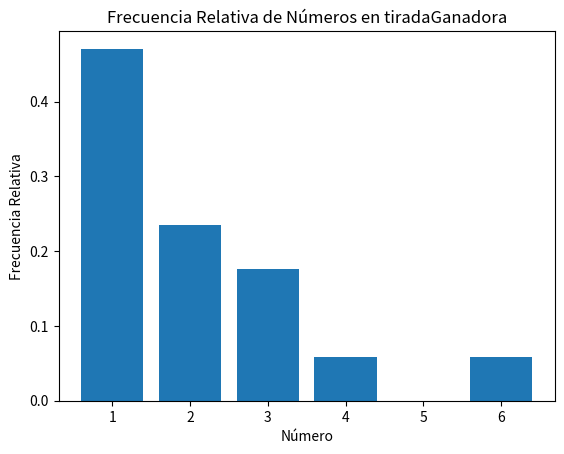
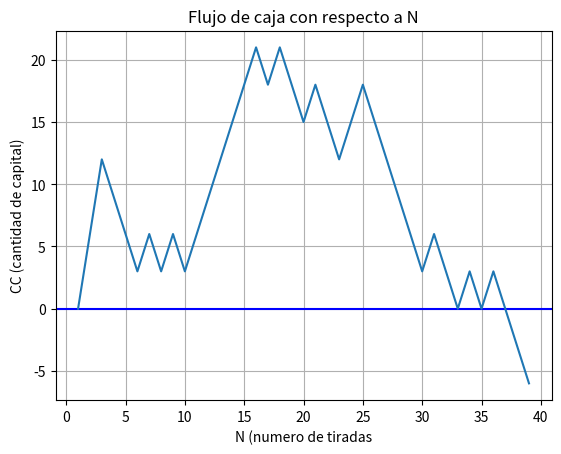

Recreate these plots in Python, in order.
import random 
import matplotlib.pyplot as plt
import sys 
import numpy as np

def tirarRuleta():
    return random.randint(0, 36) 



#METODO MARTINGALA
def MET_MARTINGALA(n, apuestaInicial, capitalInicial):
    print('Metodo Martingala')
    # n = 10 lo comente porque lo pase a funcion
    i=0
    tiradaGanadora = []
    flujoCaja = []
    # apuestaInicial = 5 lo comente porque lo pase a funcion
    #capitalInicial = 5
    flujoCaja.append(0)
    flujoApuestas = []
    flujoApuestas.append(0)
    while i <= n:
        apuesta = apuestaInicial
        perdido = 0
        apostado = 'p' #PAR
        paridad = 'i'
        tirada = 1
        while paridad != apostado: # and i!=n: (lo comente porque me queda en bucle infinito)
            i += 1 #acumulo un giro de ruleta
            valorGanador = tirarRuleta()
            flujoCaja.append(flujoCaja[-1] - apuesta) 
            flujoApuestas.append(-apuesta)
            if valorGanador == 0 :
                paridad = 'n'
            elif valorGanador % 2 == 0 :
                paridad = 'p'
            else: paridad = 'i'
            #evaluo si gano
            if paridad != apostado :
                perdido += apuesta
            #flujoCaja.append(flujoCaja[-1] - apuesta) #lo perdi. 
                apuesta *= 2
            #flujoCaja.append(flujoCaja[-1] - apuesta) #guardo lo que vuelvo a apostar. 
                tirada += 1
            else: 
                tiradaGanadora.append(tirada)  #Guardamos tirada ganaroda
                flujoCaja.append(flujoCaja[-1] + 2*apuesta)
                flujoApuestas.append(2*apuesta)

    #print('Ganaste en la: ', tirada)
    #print('Ganaste: $', apuesta - perdido)
    #print('Flujo Apuestas: ', flujoApuestas)
    print('Flujo de caja:', flujoCaja )
    print('Tirada ganadora:', tiradaGanadora)
    GRAF_FREC_RELATIVA(tiradaGanadora)
    GRAF_VARCAP(flujoCaja)


#Metodo D'Alembert
def MET_DALEMBERT(n, apuestaInicial):
    print('Metodo DAlembert')
    i=1
    tiradaGanadora = []
    flujoCaja = []
    apuesta = apuestaInicial
    flujoCaja.append(0)
    flujoApuestas = []
    flujoApuestas.append(0)

    while i<=n:
        apostado = 'p' #PAR
        paridad = 'i'
        tirada = 1
        while paridad != apostado and i<=n:
            i += 1 #acumulo un giro de ruleta
            valorGanador = tirarRuleta()
            if valorGanador == 0 :
                paridad = 'n'
            elif valorGanador % 2 == 0 :
                paridad = 'p'
            else: paridad = 'i'
            #evaluo si gano
            if paridad != apostado : #Perdida
                flujoCaja.append(flujoCaja[-1] - apuesta) 
                apuesta += 1
                tirada += 1
            else: 
                tiradaGanadora.append(tirada)  #Guardamos tirada ganadora
                flujoCaja.append(flujoCaja[-1] + apuesta) 
                if apuesta > 1:
                    apuesta -= 1
    print('Flujo de caja:', flujoCaja )
    print('Tirada ganadora:', tiradaGanadora)
    GRAF_FREC_RELATIVA(tiradaGanadora)
    GRAF_VARCAP(flujoCaja)


#Grafico de Fracuencia Relativa
def GRAF_FREC_RELATIVA(tiradaGanadora):
    frecuencia_numeros = {}
    for numero in tiradaGanadora:
        if numero in frecuencia_numeros:
            frecuencia_numeros[numero] += 1
        else:
            frecuencia_numeros[numero] = 1
    frecuencia_relativa = {numero: frecuencia / len(tiradaGanadora) for numero, frecuencia in frecuencia_numeros.items()}
    frecuencia_relativa_ordenada = {numero: frecuencia_relativa[numero] for numero in sorted(frecuencia_relativa.keys())}
    plt.bar(frecuencia_relativa_ordenada.keys(), frecuencia_relativa_ordenada.values())
    plt.xlabel('Número')
    plt.ylabel('Frecuencia Relativa')
    plt.title('Frecuencia Relativa de Números en tiradaGanadora')
    plt.show()

#Grafico de variacion de capital
def GRAF_VARCAP(flujoCaja):
    plt.figure("Flujo de caja con respecto a N")
    plt.title("Flujo de caja con respecto a N")
    plt.xlabel("N (numero de tiradas")
    plt.ylabel("CC (cantidad de capital)")
    plt.axhline(y=0, color='b')
    plt.plot(range(1, len(flujoCaja) + 1), flujoCaja)
    plt.grid(True)
    plt.show()
def MET_LABOUCHERE(n, apuestaInicial, capital=float('inf')):
    print('Metodo Labouchere')
    i = 1
    tiradaGanadora = []
    flujoCaja = []
    apuestas = apuestaInicial.copy()  # Copiar la lista de apuestas iniciales
    flujoCaja.append(0)
    apuestas_iniciales = apuestaInicial.copy()  # Mantener una copia de la lista de apuestas iniciales
    
    while i <= n:
        
        apostado = 'p' # Apostar a la paridad par
        paridad = 'i'  # Empezar asumiendo una paridad diferente a la apostada
        tirada = 1
        
        
        while paridad != apostado and i <= n:
            apuesta = apuestas[0] if len(apuestas) == 1 else apuestas[0] + apuestas[-1] 
            i += 1  # Acumular un giro de ruleta
            valorGanador = tirarRuleta()  # Supongamos que hay una función tirarRuleta() que devuelve el valor ganador
            if valorGanador == 0:
                paridad = 'n'  # Si el valor ganador es 0, se considera como "nulo"
            elif valorGanador % 2 == 0:
                paridad = 'p'  # Si el valor ganador es par, la paridad es 'p'
            else:
                paridad = 'i'  # Si el valor ganador es impar, la paridad es 'i'
            
            # Evaluar si se ganó o se perdió
            if paridad != apostado:  # Pérdida
                flujoCaja.append(flujoCaja[-1] - apuesta)
                if len(apuestas) > 1:
                    apuestas.append(apuesta)  # Agregar la suma de la primera y última apuesta a la lista
                tirada += 1
            else:  # Ganancia
                tiradaGanadora.append(tirada)  # Guardar tirada ganadora
                flujoCaja.append(flujoCaja[-1] + apuesta)
                if len(apuestas) > 1:
                    apuestas.pop(0)  # Eliminar la primera apuesta
                    apuestas.pop(-1)  # Eliminar la última apuesta
            if not apuestas:  # Si la lista de apuestas está vacía, restaurarla a su estado original
                apuestas = apuestas_iniciales.copy()
            if (apuestas[0] + apuestas[-1] > capital) or capital + flujoCaja[-1] < 0 or -flujoCaja[-1]+(apuestas[0] + apuestas[-1]) > capital:
                print('Capital:', capital, 'Flujo de caja:', flujoCaja[-1], 'Apuesta futura:', (apuestas[0] + apuestas[-1]),'apuestas',apuestas)
                break  # Salir del bucle si el capital se agota o se alcanza el límite
        
        if(apuestas[0] + apuestas[-1] > capital) or capital + flujoCaja[-1] < 0 or -flujoCaja[-1]+(apuestas[0] + apuestas[-1]) > capital:
            print("Se alcanzó el límite de capital negativo. Salir del método.")
            break
    
    print('Flujo de caja:', flujoCaja)
    print('Tirada ganadora:', tiradaGanadora)
    GRAF_FREC_RELATIVA(tiradaGanadora)
    GRAF_VARCAP(flujoCaja)
#MET_MARTINGALA(100,5,5)
#MET_DALEMBERT(100,5)
MET_LABOUCHERE(100, [1, 2, 3, 4, 5],10)
